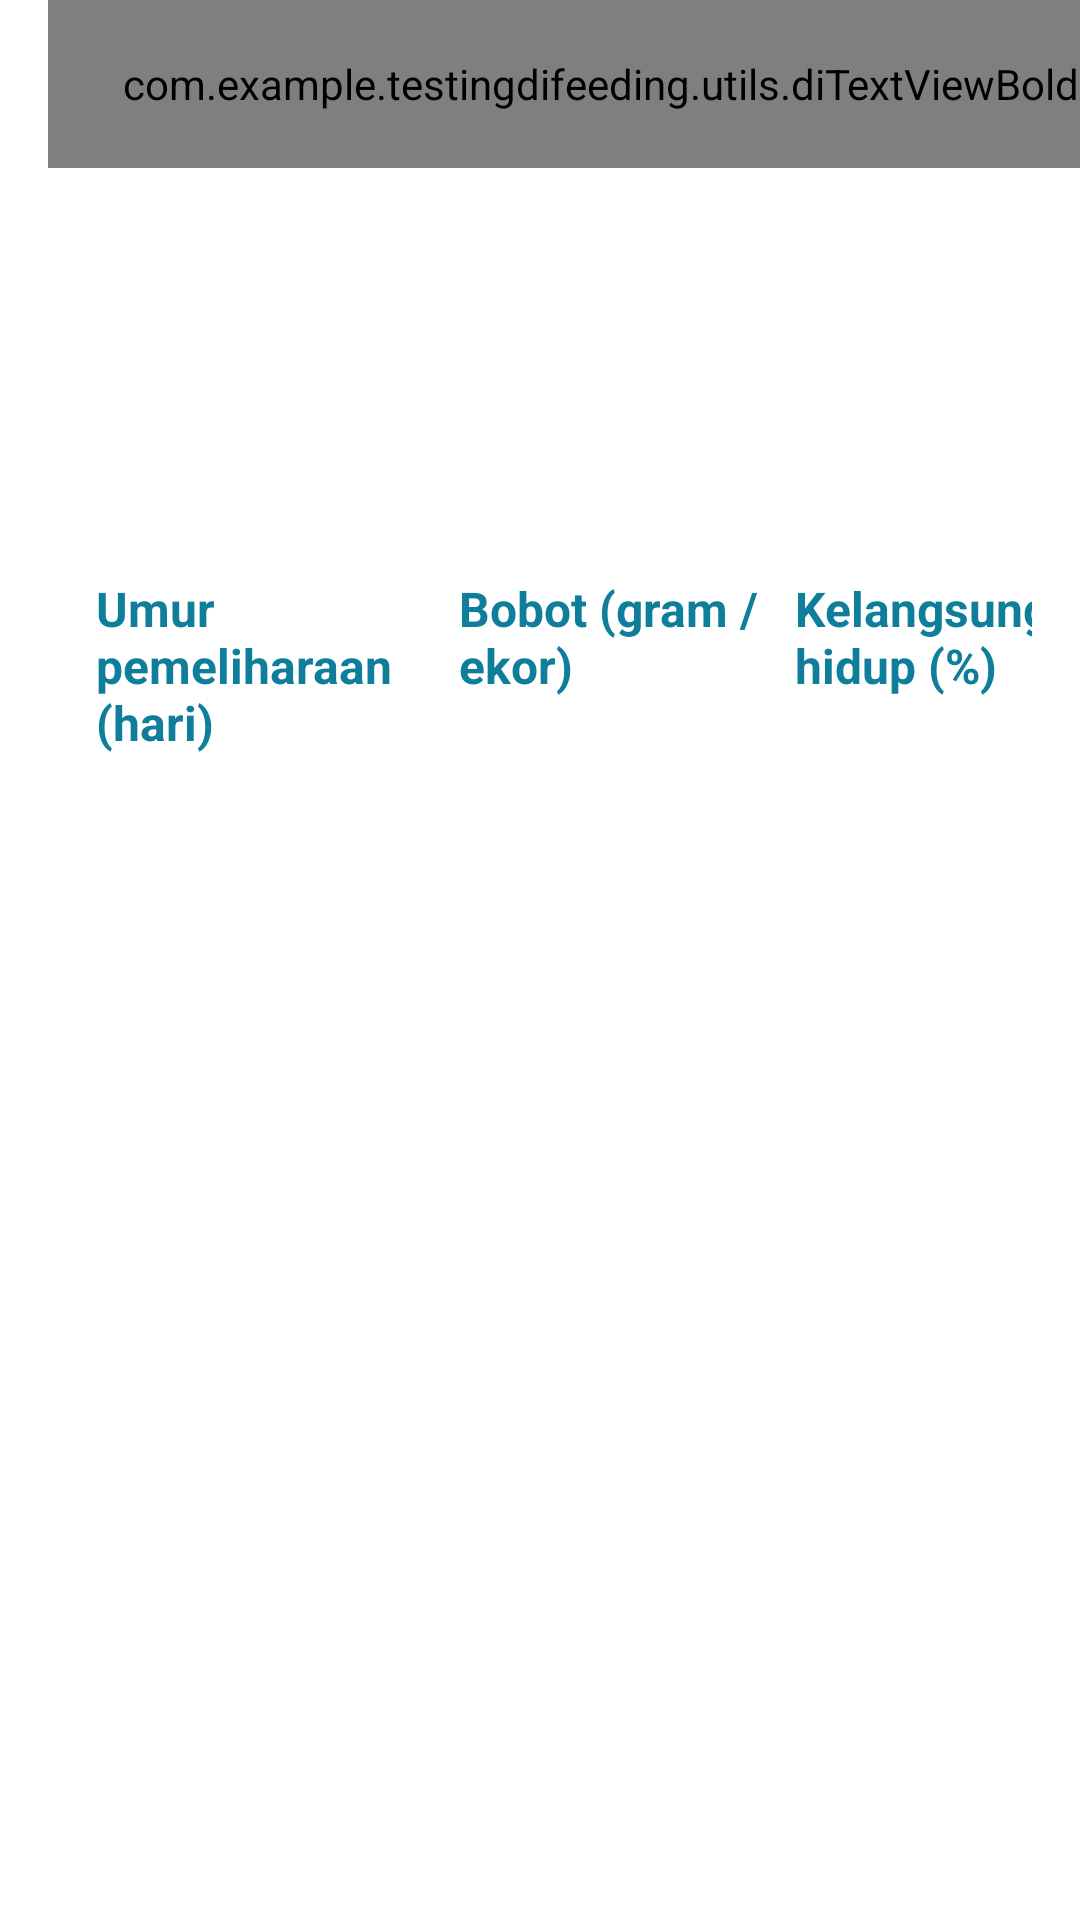

Write the Android layout XML for this screen, with the resource values it uses.
<!-- AndroidManifest.xml: application theme AppTheme -->
<!-- res/layout/activity_tabel.xml -->
<?xml version="1.0" encoding="utf-8"?>
<LinearLayout xmlns:android="http://schemas.android.com/apk/res/android"
    xmlns:app="http://schemas.android.com/apk/res-auto"
    xmlns:tools="http://schemas.android.com/tools"
    android:layout_width="match_parent"
    android:layout_height="match_parent"
    android:background="@drawable/img_header"
    android:orientation="vertical"
    tools:context="TabelActivity">

    <LinearLayout
        android:layout_width="match_parent"
        android:layout_height="320dp"
        android:layout_weight="1">
        <androidx.appcompat.widget.Toolbar
            android:id="@+id/toolbarTabel"
            android:layout_width="match_parent"
            android:layout_height="?attr/actionBarSize"
            app:layout_constraintEnd_toEndOf="parent"
            app:layout_constraintStart_toStartOf="parent"
            app:layout_constraintTop_toTopOf="parent">

            <com.example.testingdifeeding.utils.diTextViewBold
                android:id="@+id/tv_titleToolbar"
                android:layout_width="match_parent"
                android:layout_height="match_parent"
                android:gravity="center"
                android:paddingStart="@dimen/toolbar_tittlePaddingStart"
                android:paddingEnd="0dp"
                android:text="@string/tabel_harian"
                android:textColor="@color/colorMain"
                android:textSize="@dimen/toolbar_tittleTextSize" />
        </androidx.appcompat.widget.Toolbar>

    </LinearLayout>

    <LinearLayout
        android:layout_width="match_parent"
        android:layout_height="match_parent"
        android:layout_weight="1"
        android:background="@drawable/bg_side_background"
        android:orientation="vertical"
        android:padding="16dp">

    <HorizontalScrollView
        android:layout_width="wrap_content"
        android:layout_height="match_parent"
        android:scrollbars="none"
        app:layout_constraintEnd_toEndOf="parent">

        <TableLayout
            android:layout_width="wrap_content"
            android:layout_height="match_parent"
            android:layout_margin="8dp"
            android:stretchColumns="1,2,3,4,5,6,7,8,9">

            <TableRow android:padding="4dp">











                <TextView
                    android:textColor="@color/colorMain"
                    android:layout_width="121dp"
                    android:layout_height="@dimen/tv_tabelHeight"
                    android:layout_column="1"
                    android:gravity="start"
                    android:padding="4dp"
                    android:text="@string/umur_pemeliharaan"
                    android:textSize="@dimen/tv_textSize"
                    android:textStyle="bold" />

                <TextView
                    android:textColor="@color/colorMain"
                    android:layout_width="112dp"
                    android:layout_height="@dimen/tv_tabelHeight"
                    android:layout_column="1"
                    android:gravity="start"
                    android:padding="4dp"
                    android:text="@string/bobot"
                    android:textSize="@dimen/tv_textSize"
                    android:textStyle="bold" />

                <TextView
                    android:textColor="@color/colorMain"
                    android:layout_width="120dp"
                    android:layout_height="@dimen/tv_tabelHeight"
                    android:layout_column="1"
                    android:gravity="start"
                    android:padding="4dp"
                    android:text="@string/kelangsungan_hidup_persen"
                    android:textSize="@dimen/tv_textSize"
                    android:textStyle="bold" />

                <TextView
                    android:textColor="@color/colorMain"
                    android:layout_width="112dp"
                    android:layout_height="@dimen/tv_tabelHeight"
                    android:layout_column="1"
                    android:gravity="start"
                    android:padding="4dp"
                    android:text="@string/ikan_hidup_ekor"
                    android:textSize="@dimen/tv_textSize"
                    android:textStyle="bold" />

                <TextView
                    android:textColor="@color/colorMain"
                    android:layout_width="132dp"
                    android:layout_height="@dimen/tv_tabelHeight"
                    android:layout_column="1"
                    android:gravity="start"
                    android:padding="4dp"
                    android:text="@string/prediksi_biomas_gram"
                    android:textSize="@dimen/tv_textSize"
                    android:textStyle="bold" />

                <TextView
                    android:textColor="@color/colorMain"
                    android:layout_width="112dp"
                    android:layout_height="@dimen/tv_tabelHeight"
                    android:layout_column="1"
                    android:gravity="start"
                    android:padding="4dp"
                    android:text="@string/feeding_rate"
                    android:textSize="@dimen/tv_textSize"
                    android:textStyle="bold" />

                <TextView
                    android:textColor="@color/colorMain"
                    android:layout_width="120dp"
                    android:layout_height="@dimen/tv_tabelHeight"
                    android:layout_column="1"
                    android:gravity="start"
                    android:padding="4dp"
                    android:text="@string/pakan_harian_kg"
                    android:textSize="@dimen/tv_textSize"
                    android:textStyle="bold" />

                <TextView
                    android:textColor="@color/colorMain"
                    android:layout_width="120dp"
                    android:layout_height="@dimen/tv_tabelHeight"
                    android:layout_column="1"
                    android:gravity="start"
                    android:padding="4dp"
                    android:text="@string/pakan_kumulatif_kg"
                    android:textSize="@dimen/tv_textSize"
                    android:textStyle="bold" />

            </TableRow>

            <androidx.recyclerview.widget.RecyclerView
                android:id="@+id/rv_tabelKalkulator"
                android:layout_width="match_parent"
                android:layout_height="wrap_content"
                android:clipToPadding="false" />

        </TableLayout>

    </HorizontalScrollView>

    </LinearLayout>

</LinearLayout>
<!-- resources referenced by this layout -->
<resources>
  <color name="colorMain">#0F7E9B</color>
  <dimen name="toolbar_tittlePaddingStart">-25dp</dimen>
  <dimen name="toolbar_tittleTextSize">18sp</dimen>
  <dimen name="tv_tabelHeight">72dp</dimen>
  <dimen name="tv_textSize">16sp</dimen>
  <string name="bobot">Bobot (gram /ekor)</string>
  <string name="feeding_rate">Feeding Rate (5%-3%)</string>
  <string name="hari_ke">Hari ke-</string>
  <string name="ikan_hidup_ekor">Ikan Hidup (ekor)</string>
  <string name="kelangsungan_hidup_persen">Kelangsungan hidup (%)</string>
  <string name="pakan_harian_kg">Pakan harian (kg)</string>
  <string name="pakan_kumulatif_kg">Pakan kumulatif (kg)</string>
  <string name="prediksi_biomas_gram">Prediksi biomas (gram)</string>
  <string name="tabel_harian">TABEL HARIAN</string>
  <string name="umur_pemeliharaan">Umur pemeliharaan (hari)</string>
</resources>
